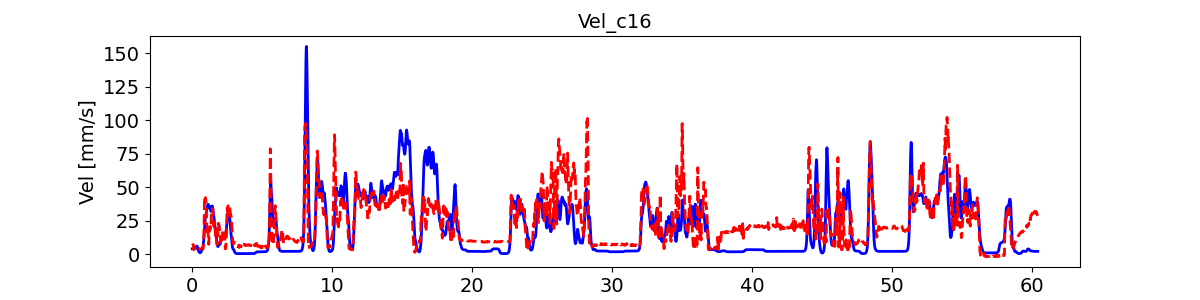

The file beside this chart, header and first rows:
, pred_vel, pred_vel_x, pred_vel_y, label_vel, label_vel_x, label_vel_y
0, 6.469, 4.158, 2.335, 3.885, -0.6148, 3.546
1, 6.67, 4.27, 2.461, 3.887, -0.611, 3.586
2, 6.699, 4.394, 2.664, 3.888, -0.6018, 3.619
3, 6.732, 4.534, 2.924, 3.889, -0.5871, 3.646
4, 6.811, 4.711, 3.232, 3.889, -0.5663, 3.667
5, 6.871, 4.995, 3.767, 3.889, -0.5388, 3.684
6, 6.849, 5.166, 4.129, 3.887, -0.5038, 3.696
7, 7.02, 5.27, 4.238, 3.886, -0.4603, 3.704
8, 7.11, 5.353, 4.311, 3.883, -0.407, 3.708
9, 7.012, 5.292, 4.229, 3.88, -0.3422, 3.709
10, 6.553, 5.031, 4.035, 3.878, -0.2877, 3.706
11, 5.619, 4.365, 3.54, 3.878, -0.2418, 3.699
12, 4.159, 3.05, 3.182, 3.879, -0.2031, 3.688
13, 3.219, 1.68, 3.539, 3.881, -0.1706, 3.673
14, 3.796, 0.813, 3.785, 3.885, -0.1431, 3.654
15, 4.428, 0.394, 3.548, 3.891, -0.12, 3.629
16, 4.442, 0.318, 3.521, 3.899, -0.1004, 3.598
17, 4.359, 0.3343, 3.515, 3.909, -0.08391, 3.561
18, 4.252, 0.3501, 3.528, 3.921, -0.0699, 3.515
19, 4.324, 0.4044, 3.413, 3.936, -0.05799, 3.46
20, 4.439, 0.4567, 3.336, 3.954, -0.04781, 3.393
21, 4.427, 0.4858, 3.382, 3.975, -0.03907, 3.314
22, 4.297, 0.5357, 3.503, 4.002, -0.0315, 3.219
23, 4.181, 0.5682, 3.569, 4.033, -0.02488, 3.106
24, 4.086, 0.6183, 3.666, 4.07, -0.019, 2.971
25, 3.986, 0.655, 3.702, 4.115, -0.01369, 2.81
26, 4.013, 0.6852, 3.693, 4.168, -0.008797, 2.619
27, 4.003, 0.7172, 3.702, 4.232, -0.004164, 2.392
28, 4.097, 0.7179, 3.656, 4.307, 0.0003434, 2.121
29, 4.129, 0.7288, 3.658, 4.397, 0.004861, 1.799
30, 4.217, 0.6872, 3.667, 4.504, 0.009525, 1.417
31, 3.977, 0.7083, 3.789, 4.631, 0.01447, 0.9617
32, 4.08, 0.6815, 3.722, 4.782, 0.01986, 0.4206
33, 3.959, 0.6759, 3.755, 4.962, 0.02584, -0.2228
34, 3.823, 0.6751, 3.768, 5.175, 0.03259, -0.9877
35, 3.898, 0.7264, 3.678, 5.429, 0.04033, -1.897
36, 3.926, 0.8098, 3.597, 5.626, 0.04927, -2.643
37, 4.008, 0.8681, 3.553, 5.77, 0.05969, -3.247
38, 3.869, 0.9205, 3.585, 5.866, 0.0719, -3.727
39, 3.781, 0.9587, 3.56, 5.918, 0.08627, -4.099
40, 3.945, 0.9504, 3.436, 5.926, 0.1032, -4.373
41, 3.778, 0.9683, 3.524, 5.891, 0.1233, -4.557
42, 3.571, 0.9541, 3.608, 5.812, 0.147, -4.657
43, 3.72, 0.9483, 3.518, 5.687, 0.1752, -4.676
44, 3.621, 0.9525, 3.548, 5.511, 0.2086, -4.614
45, 3.554, 0.9646, 3.523, 5.28, 0.2483, -4.47
46, 3.743, 0.9529, 3.43, 4.951, 0.2954, -4.203
47, 3.638, 0.9736, 3.491, 4.514, 0.3514, -3.806
48, 3.57, 0.9595, 3.515, 3.956, 0.4179, -3.267
49, 3.609, 0.9821, 3.488, 3.488, 0.4708, -2.817
50, 3.65, 0.9797, 3.489, 3.098, 0.5115, -2.442
51, 3.692, 0.9894, 3.478, 2.773, 0.5414, -2.132
52, 3.801, 1.018, 3.434, 2.503, 0.5612, -1.876
53, 3.909, 1.042, 3.404, 2.28, 0.5717, -1.668
54, 3.928, 1.064, 3.425, 2.099, 0.5731, -1.501
55, 3.976, 1.052, 3.49, 1.952, 0.5655, -1.37
56, 3.91, 1.028, 3.61, 1.837, 0.5486, -1.272
57, 3.808, 1.02, 3.717, 1.717, 0.5219, -1.158
58, 3.808, 1.024, 3.733, 1.59, 0.4847, -1.027
59, 3.764, 1.034, 3.777, 1.452, 0.4358, -0.8726
... 7,181 more rows
